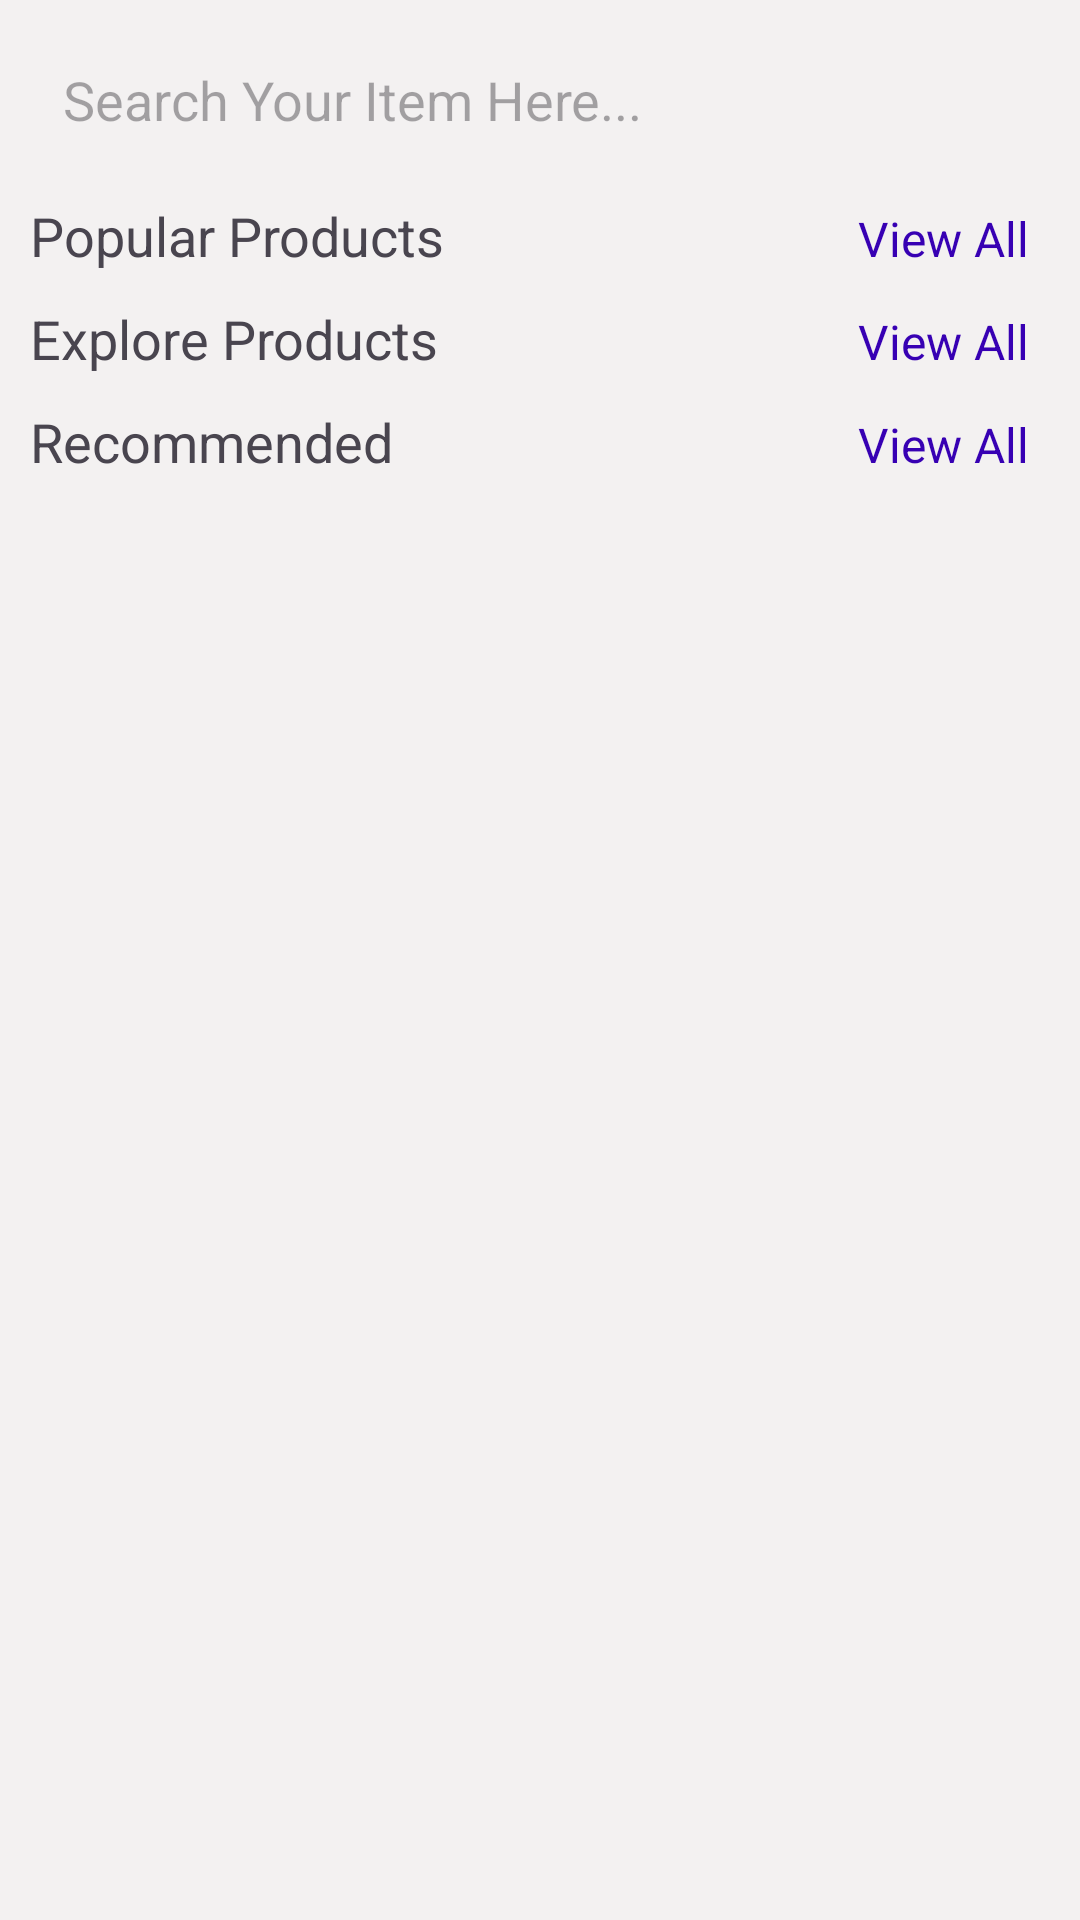

Write the Android layout XML for this screen, with the resource values it uses.
<!-- AndroidManifest.xml: activity theme Theme.MyGroceryStore.NoActionBar -->
<!-- res/layout/fragment_home.xml -->
<?xml version="1.0" encoding="utf-8"?>
<RelativeLayout xmlns:android="http://schemas.android.com/apk/res/android"
    xmlns:app="http://schemas.android.com/apk/res-auto"
    xmlns:tools="http://schemas.android.com/tools"
    android:layout_width="match_parent"
    android:layout_height="match_parent"
    android:background="#F3F1F1"
    tools:context=".ui.home.HomeFragment">

    <ProgressBar
        android:layout_width="wrap_content"
        android:layout_height="wrap_content"
        android:id="@+id/progressbar"
        android:layout_centerInParent="true"

        />
    <ScrollView
        android:id="@+id/scroll_view"
        android:layout_width="match_parent"
        android:layout_height="match_parent">

    <LinearLayout
        android:layout_width="match_parent"
        android:layout_height="wrap_content"
        android:orientation="vertical"
        tools:ignore="MissingConstraints">

        <EditText
            android:elevation="3dp"
            android:id="@+id/search_box"
            android:layout_width="match_parent"
            android:layout_height="wrap_content"
            android:layout_margin="8dp"
            android:drawableLeft="@drawable/ic_baseline_search_24"
            android:background="@drawable/search_gb"
            android:padding="13dp"
            android:hint="Search Your Item Here..."
            android:drawablePadding="5dp"/>

        <androidx.recyclerview.widget.RecyclerView
            android:layout_width="match_parent"
            android:layout_height="match_parent"
            android:id="@+id/search_rec"
            android:layout_marginRight="10dp"
            android:layout_marginLeft="10dp"/>

        <LinearLayout
            android:layout_marginRight="10dp"
            android:layout_marginLeft="10dp"
            android:layout_width="match_parent"
            android:layout_height="wrap_content"
            android:orientation="horizontal"
            android:weightSum="2">

            <TextView
                android:layout_width="match_parent"
                android:layout_height="wrap_content"
                android:layout_weight="1"
                android:text="Popular Products"
                android:textSize="18sp"/>

            <TextView
                android:layout_width="match_parent"
                android:layout_height="wrap_content"
                android:id="@+id/view_all_popular"
                android:layout_weight="1"
                android:text="View All"
                android:gravity="end"
                android:layout_marginRight="7dp"
                android:textSize="16sp"
                android:textColor="@color/purple_700"/>

        </LinearLayout>

        <androidx.recyclerview.widget.RecyclerView
            android:layout_width="match_parent"
            android:layout_height="wrap_content"
            android:layout_margin="5dp"
            android:id="@+id/pop_rec"
            />

        <LinearLayout
            android:layout_marginRight="10dp"
            android:layout_marginLeft="10dp"
            android:layout_width="match_parent"
            android:layout_height="wrap_content"
            android:orientation="horizontal"
            android:weightSum="2">

            <TextView
                android:layout_width="match_parent"
                android:layout_height="wrap_content"
                android:layout_weight="1"
                android:text="Explore Products"
                android:textSize="18sp"/>

            <TextView
                android:layout_width="match_parent"
                android:layout_height="wrap_content"
                android:id="@+id/view_all_explore"
                android:layout_weight="1"
                android:text="View All"
                android:gravity="end"
                android:layout_marginRight="7dp"
                android:textSize="16sp"
                android:textColor="@color/purple_700"/>

        </LinearLayout>

        <androidx.recyclerview.widget.RecyclerView
            android:layout_width="match_parent"
            android:layout_height="wrap_content"
            android:layout_margin="5dp"
            android:id="@+id/explore_rec"
            />

        <LinearLayout
            android:layout_marginRight="10dp"
            android:layout_marginLeft="10dp"
            android:layout_width="match_parent"
            android:layout_height="wrap_content"
            android:orientation="horizontal"
            android:weightSum="2">

            <TextView
                android:layout_width="match_parent"
                android:layout_height="wrap_content"
                android:layout_weight="1"
                android:text="Recommended"
                android:textSize="18sp"/>

            <TextView
                android:layout_width="match_parent"
                android:layout_height="wrap_content"
                android:id="@+id/view_all_recommended"
                android:layout_weight="1"
                android:text="View All"
                android:gravity="end"
                android:layout_marginRight="7dp"
                android:textSize="16sp"
                android:textColor="@color/purple_700"/>

        </LinearLayout>

        <androidx.recyclerview.widget.RecyclerView
            android:id="@+id/recommended_rec"
            android:layout_width="match_parent"
            android:layout_height="273dp"
            android:layout_margin="5dp" />




        </LinearLayout>


    </ScrollView>
</RelativeLayout>
<!-- resources referenced by this layout -->
<resources>
  <color name="purple_700">#FF3700B3</color>
  <style name="Theme.MyGroceryStore.NoActionBar">
          <item name="windowActionBar">false</item>
          <item name="windowNoTitle">true</item>
      </style>
</resources>
